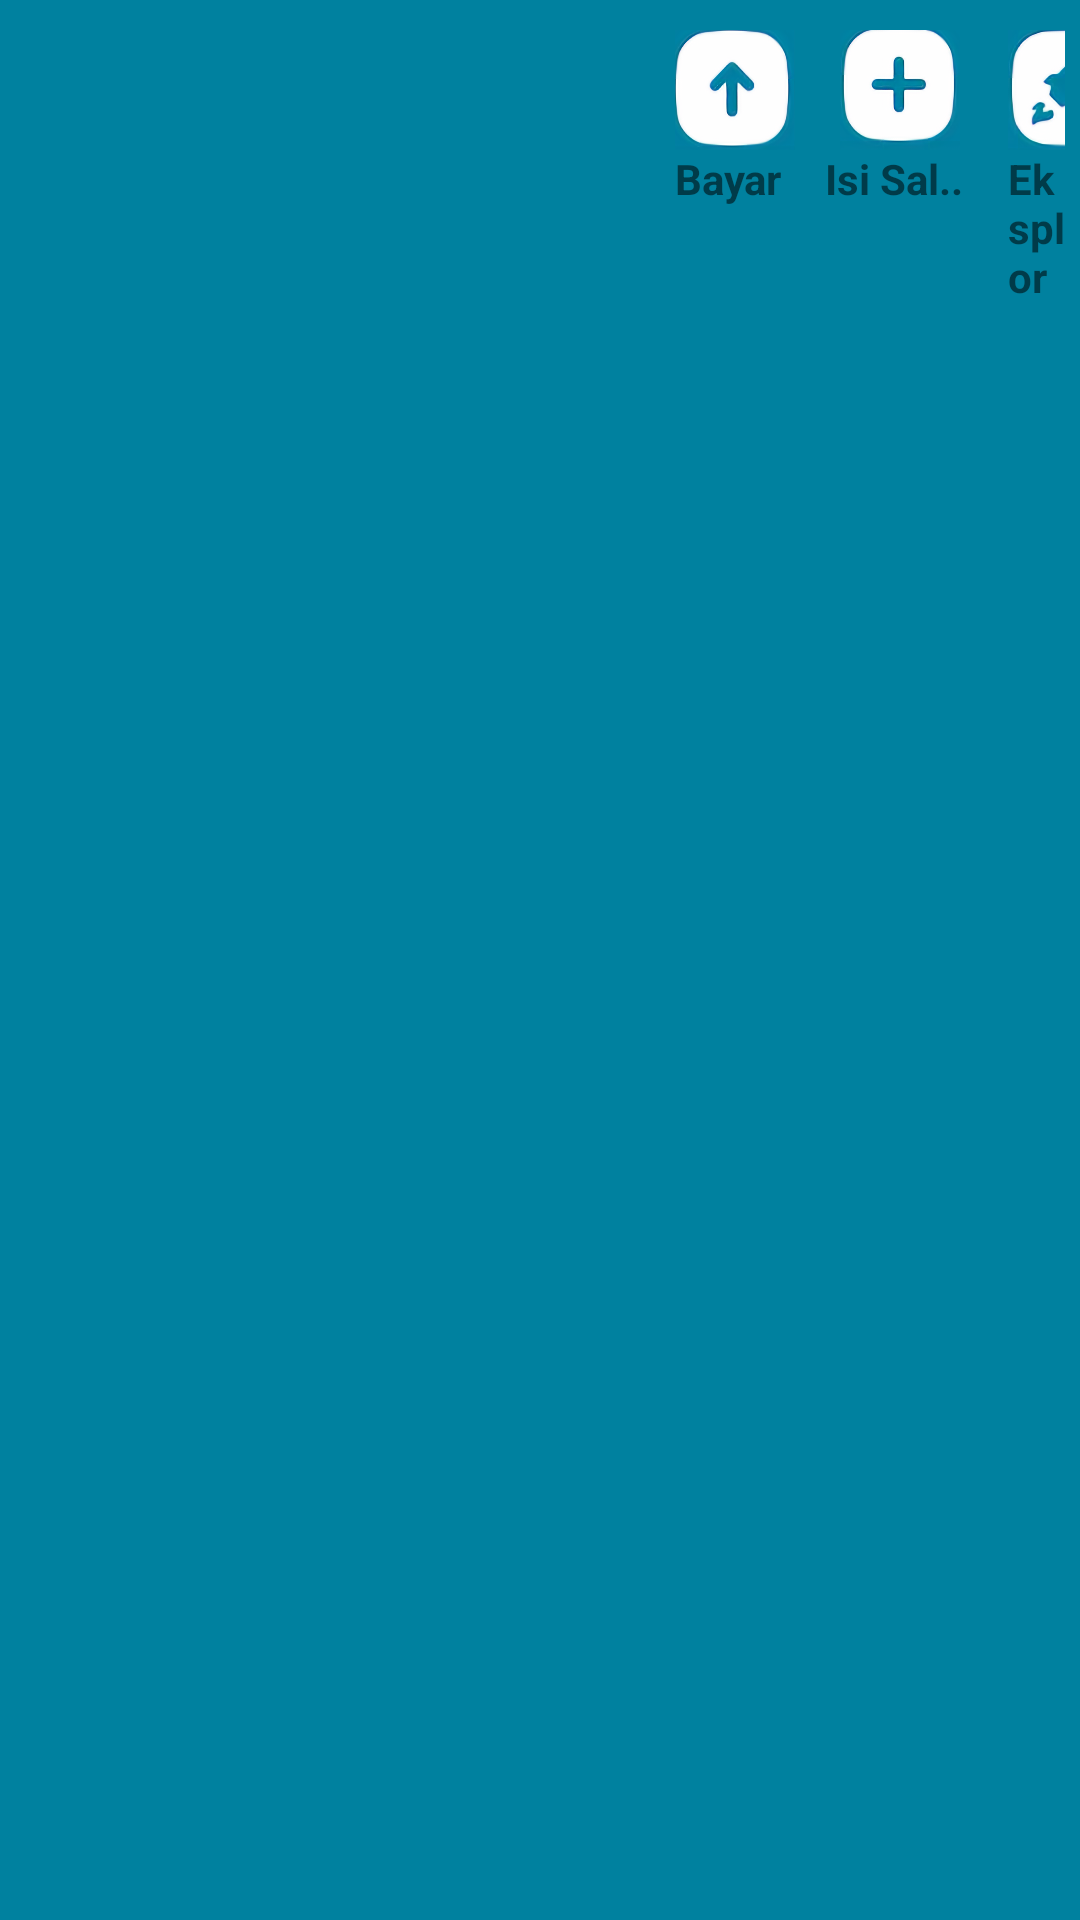

Here is an Android app screen rendered from its layout file. Give the layout XML and the strings, colors and styles it references.
<!-- AndroidManifest.xml: application theme Theme.ChallengeCH2 -->
<!-- res/layout/in1_gojek.xml -->
<?xml version="1.0" encoding="utf-8"?>
<LinearLayout xmlns:android="http://schemas.android.com/apk/res/android"
    android:layout_width="match_parent"
    android:layout_height="wrap_content"
    android:orientation="horizontal"
    android:background="#00819f">

    <ScrollView
        android:layout_width="200dp"
        android:layout_height="wrap_content"
        android:layout_marginStart="15dp">

        <ListView
            android:id="@+id/lv_gojek"
            android:layout_width="200dp"
            android:layout_height="wrap_content"
            android:layout_marginTop="8dp"
            android:background="#f6fafc"/>

    </ScrollView>

    <LinearLayout
        android:layout_width="wrap_content"
        android:layout_height="wrap_content"
        android:orientation="vertical"
        android:padding="5dp">

        <ImageView
            android:layout_width="40dp"
            android:layout_height="40dp"
            android:src="@drawable/go_bayar_icon"
            android:scaleType="fitXY"
            android:layout_marginStart="5dp"
            android:layout_marginTop="5dp"/>

        <TextView
            android:layout_width="wrap_content"
            android:layout_height="wrap_content"
            android:text="Bayar"
            android:layout_marginStart="5dp"
            android:textStyle="bold" />

    </LinearLayout>

    <LinearLayout
        android:layout_width="wrap_content"
        android:layout_height="wrap_content"
        android:orientation="vertical"
        android:padding="5dp">

        <ImageView
            android:layout_width="40dp"
            android:layout_height="40dp"
            android:src="@drawable/go_isisaldo_icon"
            android:scaleType="fitXY"
            android:layout_marginStart="5dp"
            android:layout_marginTop="5dp"/>

        <TextView
            android:layout_width="wrap_content"
            android:layout_height="wrap_content"
            android:text="Isi Sal.."
            android:textStyle="bold" />

    </LinearLayout>

    <LinearLayout
        android:layout_width="wrap_content"
        android:layout_height="wrap_content"
        android:orientation="vertical"
        android:padding="5dp">

        <ImageView
            android:layout_width="40dp"
            android:layout_height="40dp"
            android:src="@drawable/go_eksplor_icon"
            android:scaleType="fitXY"
            android:layout_marginStart="5dp"
            android:layout_marginTop="5dp"/>

        <TextView
            android:layout_width="wrap_content"
            android:layout_height="wrap_content"
            android:text="Eksplor"
            android:layout_marginStart="5dp"
            android:textStyle="bold" />

    </LinearLayout>

</LinearLayout>
<!-- resources referenced by this layout -->
<resources>
  <!-- drawable go_bayar_icon: png bitmap (drawable, 82043 bytes) -->
  <!-- drawable go_eksplor_icon: png bitmap (drawable, 106020 bytes) -->
  <!-- drawable go_isisaldo_icon: png bitmap (drawable, 82781 bytes) -->
  <style name="Theme.ChallengeCH2" parent="Theme.MaterialComponents.DayNight.NoActionBar">
          
          <item name="colorPrimary">@color/purple_500</item>
          <item name="colorPrimaryVariant">@color/purple_700</item>
          <item name="colorOnPrimary">@color/white</item>
          
          <item name="colorSecondary">@color/teal_200</item>
          <item name="colorSecondaryVariant">@color/teal_700</item>
          <item name="colorOnSecondary">@color/black</item>
          
          <item name="android:statusBarColor" tools:targetApi="l">?attr/colorPrimaryVariant</item>
          
      </style>
  <!-- not gathered from this repository: default colours our renderer supplied (Android Studio template values) -->
  <color name="purple_500">#FF6200EE</color>
  <color name="purple_700">#FF3700B3</color>
  <color name="teal_200">#FF03DAC5</color>
  <color name="teal_700">#FF018786</color>
  <color name="black">#FF000000</color>
  <color name="white">#FFFFFFFF</color>
</resources>
